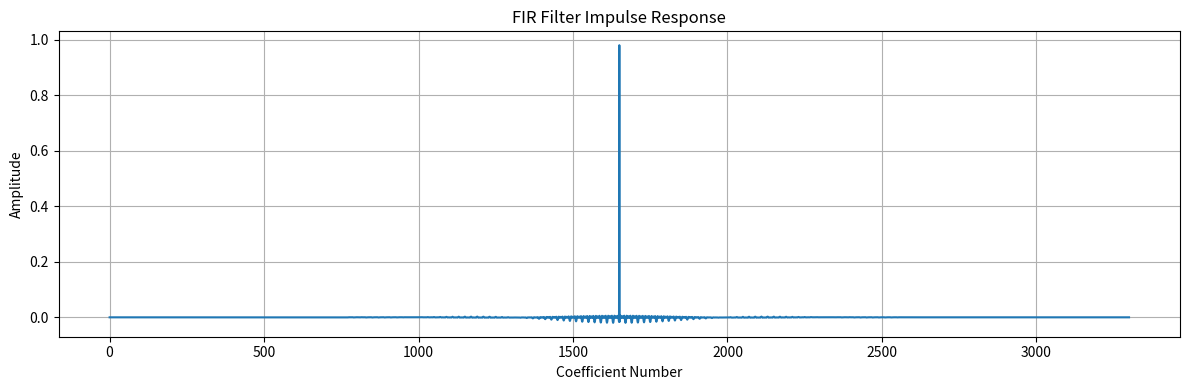

Here is the Python script that generated this plot: (Note: this script raises an exception after producing the figure.)

import numpy as np
import matplotlib.pyplot as plt



def design_FIR(Fs, stopbands, transition_width=1.0):

    # Check that the sampling frequency and transition width
    # are valid.
    if Fs <= 0 or transition_width <= 0:
        raise ValueError("Sampling frequency and transition width must be positive.")

    nyquist = Fs / 2.0

    # Check that all stopband frequency ranges are valid.
    for band in stopbands:

        low = band[0]
        high = band[1]

        if low < 0 or high <= low or high > nyquist:
            raise ValueError("Invalid stopband frequency range.")


  

    N = int(np.ceil(3.3 * Fs / transition_width))

    if N % 2 == 0:
        N += 1


    filter_order = N - 1
    group_delay = filter_order / 2

    print("Number of coefficients:", N)
    print("Filter order:", filter_order)
    print("Group delay:", group_delay, "samples")



    # Use an IFFT length significantly larger than the
    # number of FIR coefficients to obtain a fine frequency grid.

    L = 1

    while L < 8 * N:
        L *= 2


  
    H = np.ones(L)


    for k in range(L):

        # Manually calculate the frequency corresponding to bin k.

        if k <= L // 2:
            frequency = k * Fs / L
        else:
            frequency = (k - L) * Fs / L

        frequency = abs(frequency)

        # Examine each specified stopband.

        for band in stopbands:

            low = band[0]
            high = band[1]

            response = 1.0

            # Set the required stopband frequencies to zero.

            if low <= frequency <= high:

                response = 0.0

            # Create a raised-cosine transition before the
            # lower edge of a stopband.
            # This is not needed when removing DC.

            elif low > 0 and low - transition_width < frequency < low:

                position = (frequency - (low - transition_width)) / transition_width

                response = 0.5 * (1.0 + np.cos(np.pi * position))

            # Create a raised-cosine transition after the
            # upper edge of a stopband.

            elif high < frequency < high + transition_width:

                position = (frequency - high) / transition_width

                response = 0.5 * (1.0 - np.cos(np.pi * position))

            # If stopbands overlap, retain the lowest response.

            H[k] = min(H[k], response)


    impulse_response = np.real(np.fft.ifft(H))

    # Centre the impulse response manually.
    # This creates a symmetric, linear-phase FIR filter.

    coefficients = np.zeros(N)

    centre = N // 2

    for i in range(N):

        index = i - centre

        if index < 0:
            index = L + index

        coefficients[i] = impulse_response[index]


   
    # A Hamming window reduces unwanted ripples caused by
    # truncating the impulse response.

    window = np.hamming(N)

    for i in range(N):

        coefficients[i] *= window[i]


    # Return the calculated FIR coefficients.

    return coefficients



Fs = 1000


stopbands = [

    (0, 0.5),

    (49, 51),

    (99, 101),

    (149, 151)

]



coefficients = design_FIR(
    Fs,
    stopbands,
    transition_width=1.0
)

print("\nFIR coefficients successfully calculated.")


plt.figure(figsize=(12, 4))

plt.plot(coefficients)

plt.title("FIR Filter Impulse Response")
plt.xlabel("Coefficient Number")
plt.ylabel("Amplitude")

plt.grid()
plt.tight_layout()
plt.show()



frequency_response = np.fft.fft(coefficients, L)

magnitude = np.abs(frequency_response)

frequencies = np.arange(L // 2 + 1) * Fs / L

magnitude_db = 20 * np.log10(
    magnitude[:L // 2 + 1] + 1e-12
)

# Plot the positive frequency response.

plt.figure(figsize=(12, 5))

plt.plot(frequencies, magnitude_db)

plt.title("Designed FIR Filter Frequency Response")
plt.xlabel("Frequency (Hz)")
plt.ylabel("Magnitude (dB)")

plt.xlim(0, Fs / 2)
plt.ylim(-100, 10)

plt.grid()
plt.tight_layout()
plt.show()
